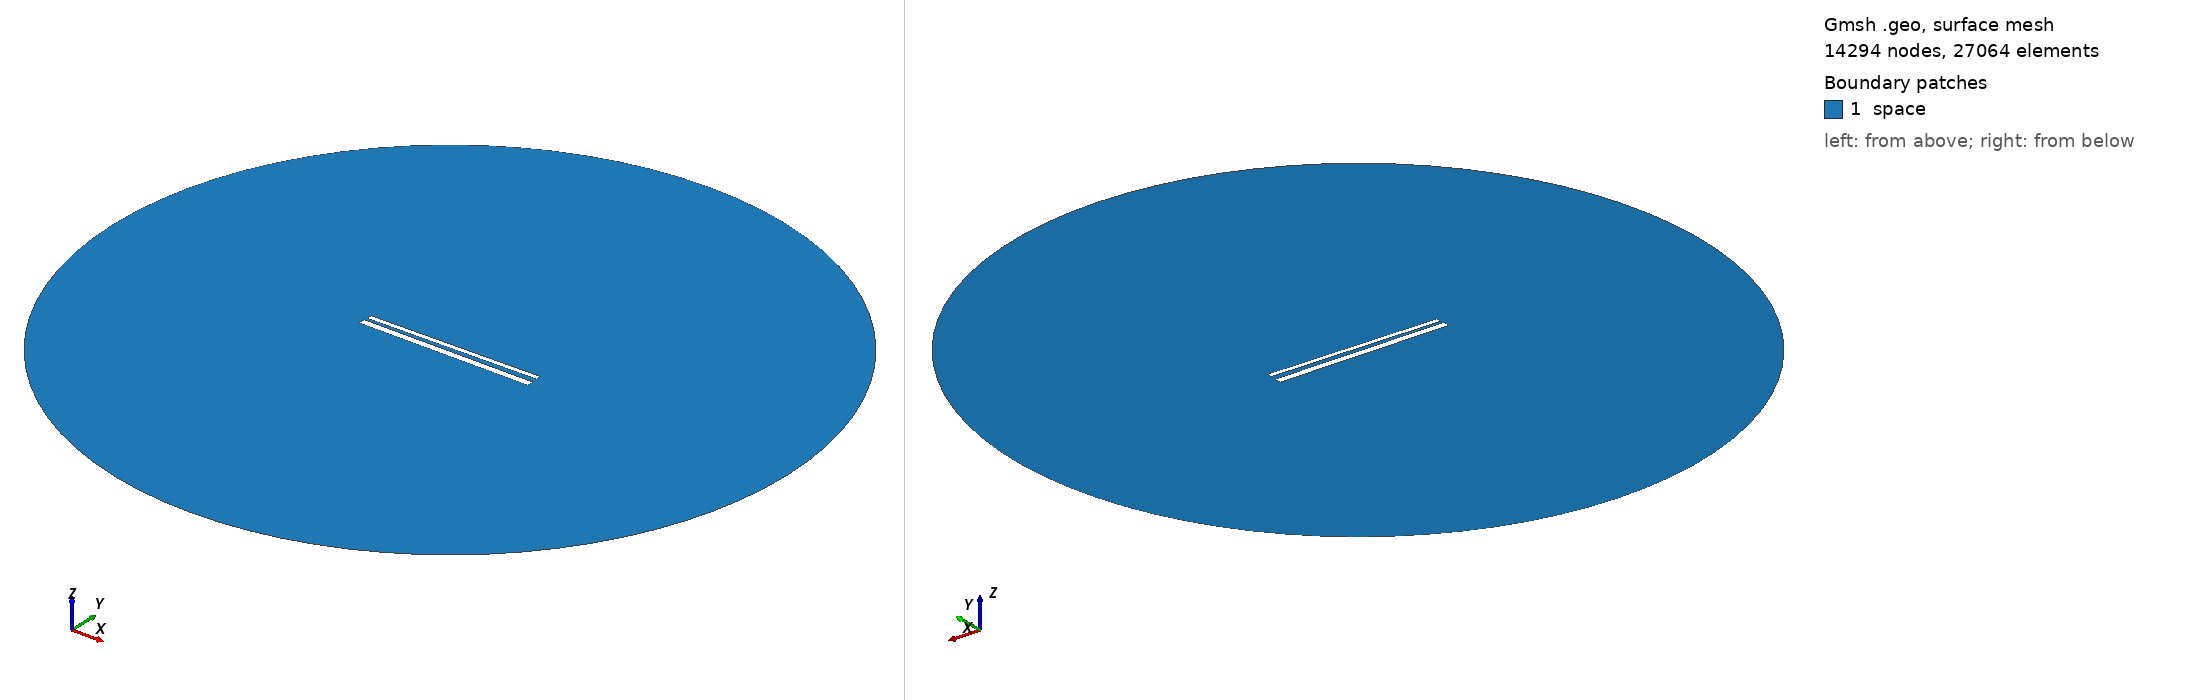

Gmsh geometry script, surface-meshed: 14294 nodes, 27064 surface elements. Boundary patches (legend numbers): 1 space. Left view from above one corner, right view from below the opposite corner. Legend entries are the model's physical surfaces. The drawing asked Gmsh for element sizes between 1% and 20% of the model's largest extent; the script's own settings can give other sizes.

=== 662.geo (drawn) ===
// Set the geometry kernel
SetFactory("OpenCASCADE");

//---------------------------------------
// Rectangles
//---------------------------------------

// Rectangle 1 (top)
Point(1) = {-49.56666666666667, 1.5166666666666666, 0, 1.0};
Point(2) = {49.56666666666667, 1.5166666666666666, 0, 1.0};
Point(3) = {49.56666666666667, 4.6499999999999995, 0, 1.0};
Point(4) = {-49.56666666666667, 4.6499999999999995, 0, 1.0};

Line(1) = {1, 2};
Line(2) = {2, 3};
Line(3) = {3, 4};
Line(4) = {4, 1};

Line Loop(1) = {1, 2, 3, 4};
Plane Surface(1) = {1};

Rotate { {0, 0, 1}, {0,  1.0833333333333333,  0}, 0.014 } {
  Surface{1};
}

// Rectangle 2 (bottom)
Point(5) = {-50,-1.0833333333333333, 0, 1.0};
Point(6) = { 50,-1.0833333333333333, 0, 1.0};
Point(7) = { 50,-5.083333333333333, 0, 1.0};
Point(8) = {-50,-5.083333333333333, 0, 1.0};

Line(5) = {5, 6};
Line(6) = {6, 7};
Line(7) = {7, 8};
Line(8) = {8, 5};

Line Loop(2) = {5, 6, 7, 8};
Plane Surface(2) = {2}; 


//---------------------------------------
// Circle
//---------------------------------------

// Define points
Point(9) = {0, 0, 0};        // Center
Point(10) = {200, 0, 0};     // Start point
Point(11) = {0, 200, 0};     // 90 degrees
Point(12) = {-200, 0, 0};    // 180 degrees
Point(13) = {0, -200, 0};    // 270 degrees

// Define circle arcs (each needs start, center, end)
Circle(9) = {10, 9, 11};
Circle(10) = {11, 9, 12};
Circle(11) = {12, 9, 13};
Circle(12) = {13, 9, 10};

// Define curve loop and surface if needed
Curve Loop(3) = {9, 10, 11, 12};
Surface(3) = {3};

// Subtract Rectangles from Circle
BooleanDifference{ Surface{3}; Delete; }{ Surface{1}; Surface{2}; Delete; }

//---------------------------------------
// Transfinite Lines and Surface
//---------------------------------------
r = 7;
Transfinite Line {1, 3} = 50*r Using Progression 1;
Transfinite Line {2, 4} = 2*r Using Progression 1;
Transfinite Line {5, 7} = 50*r Using Progression 1;
Transfinite Line {6, 8} = 2*r Using Progression 1;
Transfinite Line {9, 10, 11, 12} = 20 Using Progression 1;

//---------------------------------------
// Define Physical Groups
//---------------------------------------                

//--- Physical Curves
// Physical groups for boundaries
Physical Line("force_segment", 10) = {1};
Physical Line("upper_plate", 11) = {2, 3, 4};
Physical Line("lower_plate", 12) = {5, 6, 7, 8};
Physical Line("boundary", 20) = {9, 10, 11, 12};

//--- Physical Surfaces
Physical Surface("space", 30) = {3};

//---------------------------------------
// 6. Generate the Mesh
//---------------------------------------
Mesh 2;  // 2D mesh generation
